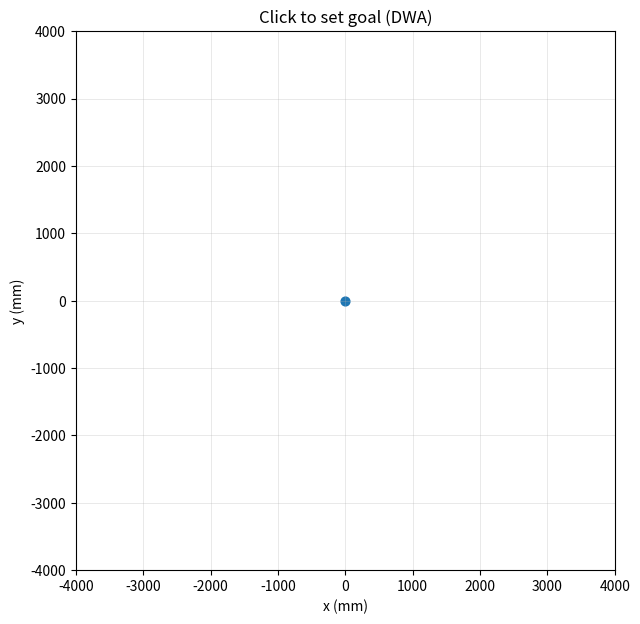

Recreate this plot in Python.
from __future__ import annotations

import math
from dataclasses import dataclass
from typing import Iterable, Optional

import numpy as np


@dataclass
class RobotState:
    x_mm: float
    y_mm: float
    yaw_rad: float
    v_mm_s: float = 0.0
    w_rad_s: float = 0.0


@dataclass(frozen=True)
class Obstacle:
    x_mm: float
    y_mm: float
    radius_mm: float = 150.0


class DWAPlanner:
    def __init__(
        self,
        *,
        max_speed_mm_s: float = 500.0,
        max_yaw_rate_rad_s: float = 40.0 * math.pi / 180.0,
        max_accel_mm_s2: float = 800.0,
        max_yaw_accel_rad_s2: float = 80.0 * math.pi / 180.0,
        predict_time_s: float = 3.0,
        dt_s: float = 0.05,
        robot_radius_mm: float = 180.0,
        v_res_mm_s: float = 50.0,
        w_res_rad_s: float = 0.1,
        w_goal: float = 1.0,
        w_clearance: float = 2.0,
        w_speed: float = 0.2,
    ) -> None:
        # Thông số cấu hình robot
        self.max_speed = float(max_speed_mm_s)
        self.max_yaw_rate = float(max_yaw_rate_rad_s)
        self.max_accel = float(max_accel_mm_s2)
        self.max_yaw_accel = float(max_yaw_accel_rad_s2)
        self.predict_time = float(predict_time_s)
        self.dt = float(dt_s)
        self.robot_radius = float(robot_radius_mm)

        self.v_res = float(v_res_mm_s)
        self.w_res = float(w_res_rad_s)

        # Weights cho cost function
        self.w_goal = float(w_goal)
        self.w_clearance = float(w_clearance)
        self.w_speed = float(w_speed)

    def plan(
        self,
        current: RobotState,
        goal_xy_mm: tuple[float, float],
        obstacles: Iterable[Obstacle] = (),
    ) -> Optional[np.ndarray]:
        """Return best trajectory as Nx3 array: [x_mm, y_mm, yaw_rad]."""

        goal_x, goal_y = goal_xy_mm
        obstacles_list = list(obstacles)

        v_min, v_max, w_min, w_max = self.dynamic_window(current)

        best_traj: Optional[np.ndarray] = None
        best_cost = float("inf")

        # Duyệt qua các cặp vận tốc (v, w) có thể có.
        # Dùng linspace để vẫn có nhiều mẫu ngay cả khi dynamic window nhỏ hơn bước lấy mẫu.
        v_values = self._sample_range(v_min, v_max, self.v_res)
        w_values = self._sample_range(w_min, w_max, self.w_res)

        for v in v_values:
            for w in w_values:
                traj = self.predict_trajectory(current, v, w)
                cost = self.calculate_cost(traj, goal_x, goal_y, v, obstacles_list)

                if cost < best_cost:
                    best_cost = cost
                    best_traj = traj

        return best_traj

    @staticmethod
    def _sample_range(min_value: float, max_value: float, resolution: float) -> np.ndarray:
        """Sample a closed interval with at least 2 points when possible."""
        if max_value < min_value:
            return np.array([], dtype=float)

        span = max_value - min_value
        if span <= 1e-9:
            return np.array([min_value], dtype=float)

        steps = max(2, int(math.ceil(span / max(1e-9, resolution))) + 1)
        return np.linspace(min_value, max_value, steps, dtype=float)

    def dynamic_window(self, state: RobotState) -> tuple[float, float, float, float]:
        """Compute [v_min, v_max, w_min, w_max] based on current state and accel limits."""
        v_min = max(0.0, state.v_mm_s - self.max_accel * self.dt)
        v_max = min(self.max_speed, state.v_mm_s + self.max_accel * self.dt)
        w_min = max(-self.max_yaw_rate, state.w_rad_s - self.max_yaw_accel * self.dt)
        w_max = min(self.max_yaw_rate, state.w_rad_s + self.max_yaw_accel * self.dt)
        return v_min, v_max, w_min, w_max

    def predict_trajectory(self, start: RobotState, v_mm_s: float, w_rad_s: float) -> np.ndarray:
        """Simulate unicycle model forward for predict_time.

        Returns Nx3 array [x_mm, y_mm, yaw_rad]. Includes starting pose.
        """
        steps = max(1, int(self.predict_time / self.dt))

        x = float(start.x_mm)
        y = float(start.y_mm)
        yaw = float(start.yaw_rad)

        traj = np.zeros((steps + 1, 3), dtype=float)
        traj[0, :] = (x, y, yaw)

        v = float(v_mm_s)
        w = float(w_rad_s)

        for k in range(1, steps + 1):
            x += v * math.cos(yaw) * self.dt
            y += v * math.sin(yaw) * self.dt
            yaw = self._wrap_pi(yaw + w * self.dt)
            traj[k, :] = (x, y, yaw)

        return traj

    def calculate_cost(
        self,
        traj: np.ndarray,
        goal_x: float,
        goal_y: float,
        v_mm_s: float,
        obstacles: list[Obstacle],
    ) -> float:
        # 1) Goal cost: khoảng cách từ điểm cuối tới goal
        dx = float(traj[-1, 0]) - float(goal_x)
        dy = float(traj[-1, 1]) - float(goal_y)
        goal_cost = math.hypot(dx, dy)

        # 2) Clearance / collision cost
        clearance_cost = self._clearance_cost(traj, obstacles)

        # 3) Speed cost (ưu tiên đi nhanh hơn một chút)
        speed_cost = (self.max_speed - float(v_mm_s)) / max(1.0, self.max_speed)

        return self.w_goal * goal_cost + self.w_clearance * clearance_cost + self.w_speed * speed_cost

    def _clearance_cost(self, traj: np.ndarray, obstacles: list[Obstacle]) -> float:
        if not obstacles:
            return 0.0

        # Tính khoảng cách nhỏ nhất từ mọi điểm trên traj tới mọi obstacle
        # Nếu va chạm: trả về cost cực lớn
        min_dist = float("inf")

        for obs in obstacles:
            ox = obs.x_mm
            oy = obs.y_mm
            safe_r = self.robot_radius + obs.radius_mm

            dx = traj[:, 0] - ox
            dy = traj[:, 1] - oy
            d = np.hypot(dx, dy)
            d_min = float(d.min())

            if d_min <= safe_r:
                return 1e9

            if d_min < min_dist:
                min_dist = d_min

        # Cost càng lớn khi đi sát vật cản (inverse)
        return 1.0 / max(1.0, (min_dist - self.robot_radius))

    @staticmethod
    def _wrap_pi(a: float) -> float:
        while a > math.pi:
            a -= 2.0 * math.pi
        while a < -math.pi:
            a += 2.0 * math.pi
        return a


def _demo_click_to_plan() -> None:
    """Demo: click một điểm trên plot để đặt goal, DWA sẽ vẽ trajectory."""
    try:
        import matplotlib.pyplot as plt  # type: ignore
    except ImportError as exc:
        raise SystemExit("Missing dependency: matplotlib. Install with: pip install matplotlib") from exc

    planner = DWAPlanner()
    state = RobotState(x_mm=0.0, y_mm=0.0, yaw_rad=0.0, v_mm_s=0.0, w_rad_s=0.0)

    # Bạn có thể thay obstacles theo map LiDAR của bạn
    obstacles: list[Obstacle] = []

    fig, ax = plt.subplots(figsize=(7, 7))
    ax.set_aspect("equal", adjustable="box")
    ax.set_title("Click to set goal (DWA)")
    ax.set_xlabel("x (mm)")
    ax.set_ylabel("y (mm)")
    ax.grid(True, linewidth=0.5, alpha=0.4)

    lim = 4000
    ax.set_xlim(-lim, lim)
    ax.set_ylim(-lim, lim)

    robot_dot = ax.scatter([state.x_mm], [state.y_mm], s=40)
    traj_line, = ax.plot([], [], linewidth=2)
    goal_dot = ax.scatter([], [], s=60)

    def redraw_obstacles() -> None:
        # Clear old obstacle artists (simple approach)
        # Keep the first few known artists only
        # (robot_dot, traj_line, goal_dot) are kept; rest are obstacles.
        while len(ax.patches) > 0:
            ax.patches.pop()
        for obs in obstacles:
            circ = plt.Circle((obs.x_mm, obs.y_mm), obs.radius_mm, fill=False)
            ax.add_patch(circ)

    redraw_obstacles()

    def on_click(event) -> None:
        nonlocal state
        if event.inaxes != ax:
            return
        if event.xdata is None or event.ydata is None:
            return

        goal_x = float(event.xdata)
        goal_y = float(event.ydata)

        goal_dot.set_offsets(np.array([[goal_x, goal_y]], dtype=float))

        best = planner.plan(state, (goal_x, goal_y), obstacles)
        if best is None:
            traj_line.set_data([], [])
            fig.canvas.draw_idle()
            return

        traj_line.set_data(best[:, 0], best[:, 1])
        fig.canvas.draw_idle()

    fig.canvas.mpl_connect("button_press_event", on_click)
    plt.show()


if __name__ == "__main__":
    _demo_click_to_plan()
